Dataset: improved_letters (GitHub, ul8ziz/thamudic-language-module). Classes: letter 1, letter 10, letter 11, letter 12, letter 13, letter 14, letter 15, letter 16, letter 17, letter 18, letter 19, letter 2, letter 20, letter 21, letter 22, letter 23, letter 24, letter 25, letter 26, letter 27, letter 28, letter 3, letter 4, letter 5, letter 6, letter 7, letter 8, letter 9.

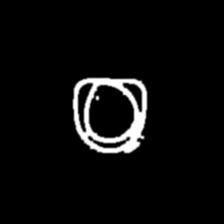
Label: letter 18

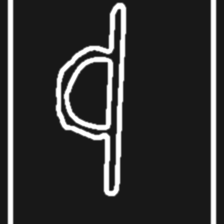
Label: letter 8

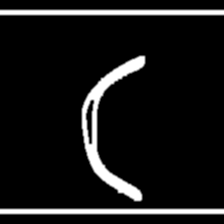
Label: letter 10

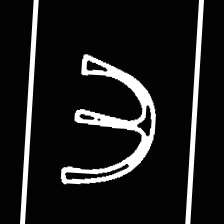
Label: letter 6

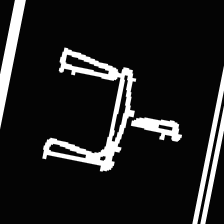
Label: letter 12

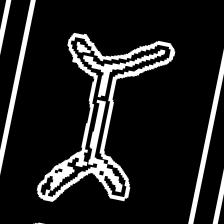
Label: letter 1
